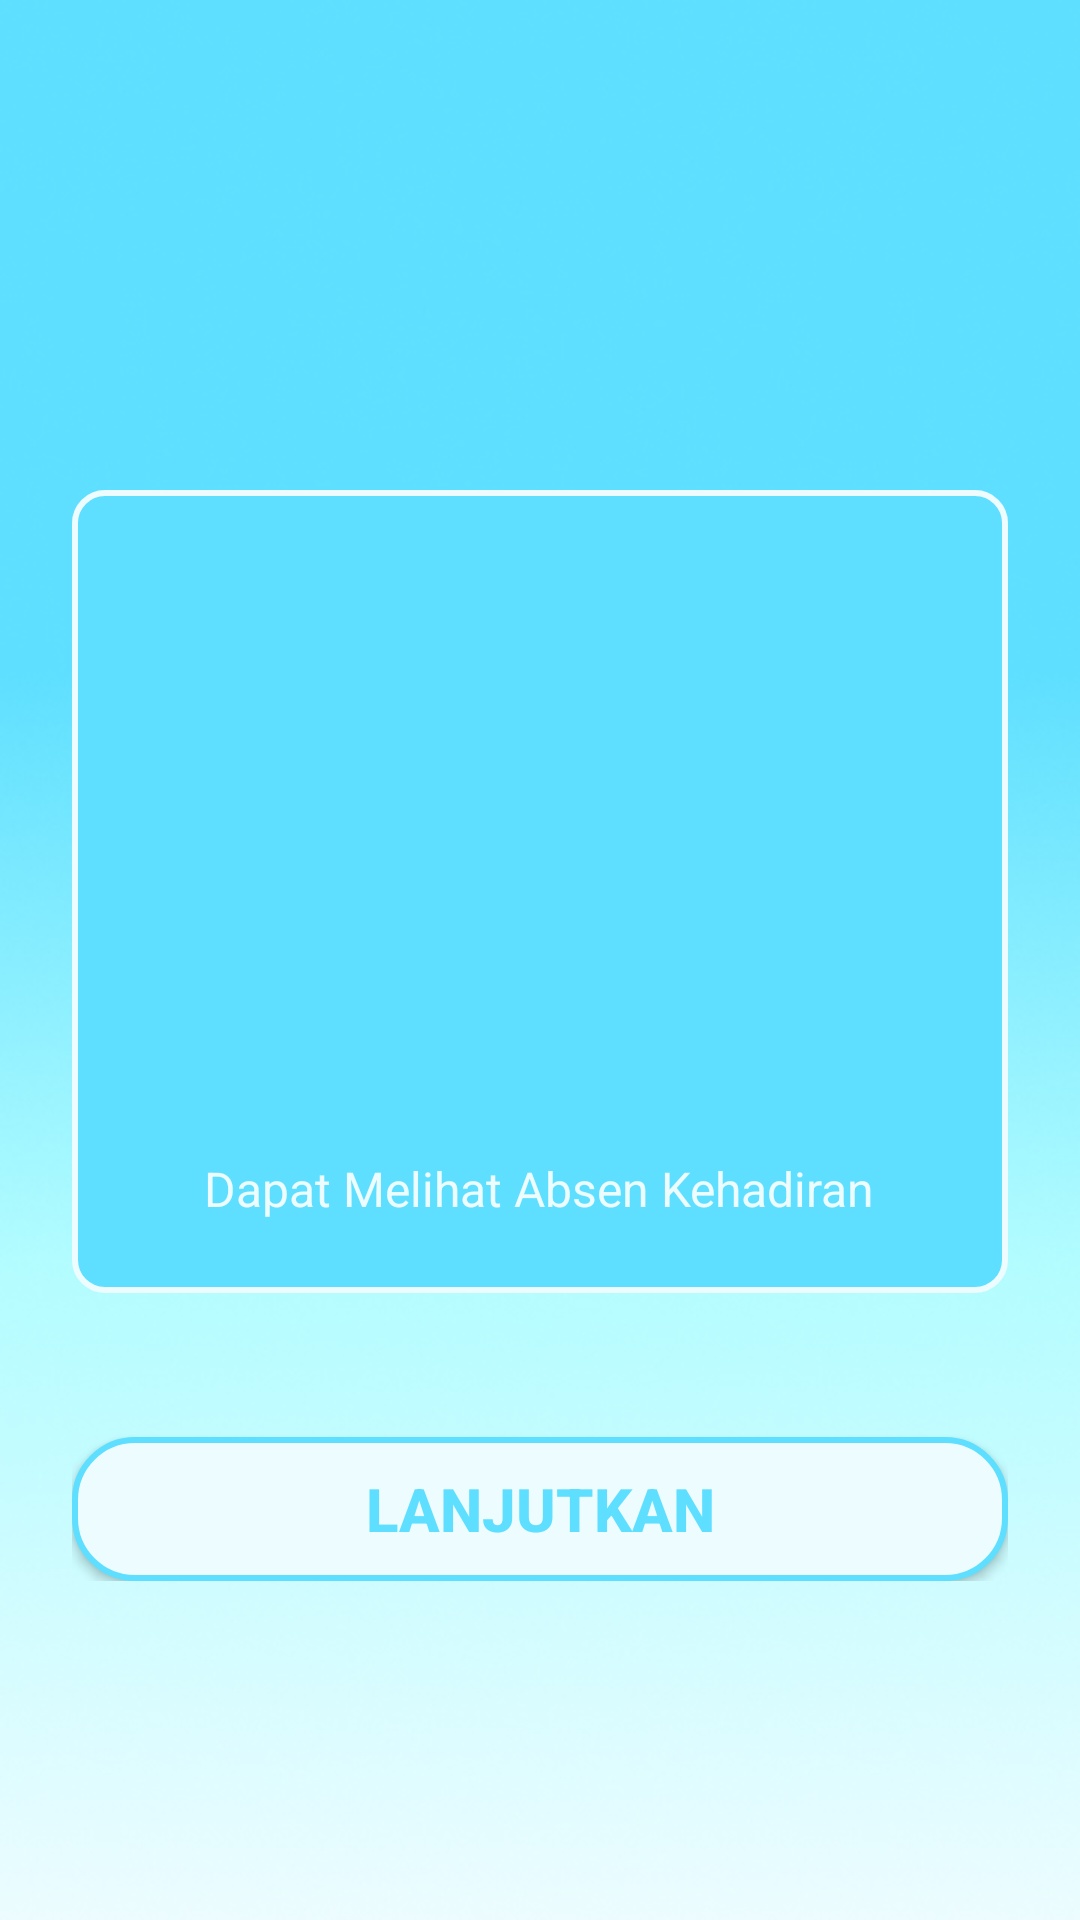

This screen was rendered from an Android layout file. Write that file and the resources it references.
<!-- AndroidManifest.xml: application theme AppTheme.NoActionBar -->
<!-- res/layout/activity_pengenalan3.xml -->
<?xml version="1.0" encoding="utf-8"?>
<androidx.constraintlayout.widget.ConstraintLayout xmlns:android="http://schemas.android.com/apk/res/android"
    xmlns:app="http://schemas.android.com/apk/res-auto"
    xmlns:tools="http://schemas.android.com/tools"
    android:layout_width="match_parent"
    android:layout_height="match_parent"
    android:background="@drawable/backgroundlogin"
    tools:context=".intro.Pengenalan3Activity">
    <LinearLayout
        app:layout_constraintTop_toTopOf="parent"
        app:layout_constraintBottom_toBottomOf="parent"
        app:layout_constraintLeft_toLeftOf="parent"
        app:layout_constraintRight_toRightOf="parent"
        android:orientation="vertical"
        android:layout_marginLeft="24dp"
        android:layout_marginRight="24dp"
        android:layout_width="match_parent"
        android:layout_height="wrap_content">
    <LinearLayout
        android:background="@drawable/backgroundlinear_1"
        android:padding="24dp"
        android:layout_marginTop="50dp"
        android:orientation="vertical"
        android:layout_width="match_parent"
        android:layout_height="wrap_content">
        <ImageView
            android:src="@drawable/ic_baseline_calendar_today_24"
            android:layout_gravity="center"
            android:layout_width="150dp"
            android:layout_height="150dp"
            />
        <TextView
            android:layout_marginTop="48dp"
            android:layout_gravity="center"
            android:gravity="center"
            android:textColor="@color/colorPrimary"
            android:layout_width="wrap_content"
            android:textSize="16dp"
            android:layout_height="match_parent"
            android:text="@string/deskripsi_pengenalan_3"

            />
    </LinearLayout>
        <Button
            android:id="@+id/btn_lanjut_3"
            android:layout_marginTop="48dp"
            android:layout_width="match_parent"
            android:layout_height="wrap_content"
            android:text="Lanjutkan"
            android:textColor="@color/colorPrimaryDark"
            android:textSize="20dp"
            android:textStyle="bold"
            android:background="@drawable/button_1"

            />

    </LinearLayout>


</androidx.constraintlayout.widget.ConstraintLayout>
<!-- resources referenced by this layout -->
<resources>
  <color name="colorPrimary">#ECFCFF</color>
  <color name="colorPrimaryDark">#5EDFFF</color>
  <!-- drawable backgroundlinear_1 (drawable) -->
  <?xml version="1.0" encoding="utf-8"?>
  <shape xmlns:android="http://schemas.android.com/apk/res/android">
   <solid android:color="@color/colorPrimaryDark"/>
   <stroke android:color="@color/colorPrimary" android:width="2dp"/>
   <corners android:radius="10dp"/>
  </shape>
  <!-- drawable backgroundlogin: jpg bitmap (drawable, 47813 bytes) -->
  <!-- drawable button_1 (drawable) -->
  <?xml version="1.0" encoding="utf-8"?>
  <shape xmlns:android="http://schemas.android.com/apk/res/android">
   <solid android:color="@color/colorPrimary"/>
   <stroke android:width="2dp" android:color="@color/colorPrimaryDark"/>
   <corners android:radius="20dp"/>
  </shape>
  <string name="deskripsi_pengenalan_3">Dapat Melihat Absen Kehadiran </string>
  <style name="AppTheme.NoActionBar" parent="Theme.AppCompat.NoActionBar" />
</resources>
